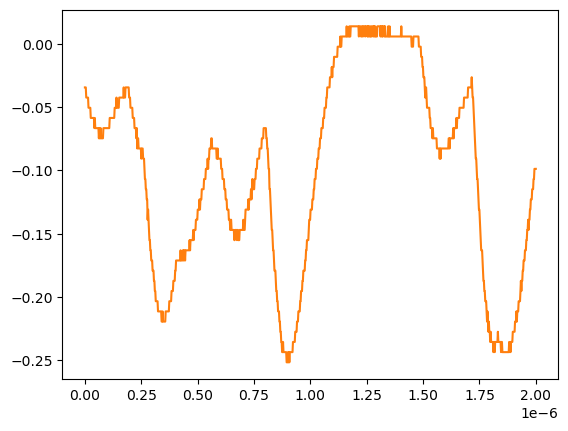

The table this chart was drawn from, first rows:
# KEYSIGHT TECHNOLOGIES, MSO-X 3024T, MY58262555, 07.30.2019051434
# time, 1
# 2024-07-24 15:43:00.596732
0.000000000000000000e+00, -3.447240000000000026e-02
2.002002002002001797e-09, -3.447240000000000026e-02
4.004004004004003593e-09, -3.447240000000000026e-02
6.006006006006005804e-09, -4.251259999999999761e-02
8.008008008008007187e-09, -4.251259999999999761e-02
1.001001001001000857e-08, -4.251259999999999761e-02
1.201201201201201161e-08, -4.251259999999999761e-02
1.401401401401401299e-08, -4.251259999999999761e-02
1.601601601601601437e-08, -5.055280000000000190e-02
1.801801801801801741e-08, -5.055280000000000190e-02
2.002002002002001714e-08, -5.055280000000000190e-02
2.202202202202202018e-08, -5.055280000000000190e-02
2.402402402402402322e-08, -5.055280000000000190e-02
2.602602602602602294e-08, -5.859299999999999925e-02
2.802802802802802598e-08, -5.859299999999999925e-02
3.003003003003002571e-08, -5.859299999999999925e-02
3.203203203203202875e-08, -5.859299999999999925e-02
3.403403403403403179e-08, -5.859299999999999925e-02
3.603603603603603482e-08, -5.859299999999999925e-02
3.803803803803803124e-08, -5.859299999999999925e-02
4.004004004004003428e-08, -5.859299999999999925e-02
4.204204204204203732e-08, -6.663320000000000354e-02
4.404404404404404036e-08, -5.859299999999999925e-02
4.604604604604604339e-08, -6.663320000000000354e-02
4.804804804804804643e-08, -6.663320000000000354e-02
5.005005005005004285e-08, -6.663320000000000354e-02
5.205205205205204589e-08, -6.663320000000000354e-02
5.405405405405404893e-08, -6.663320000000000354e-02
5.605605605605605196e-08, -6.663320000000000354e-02
5.805805805805805500e-08, -6.663320000000000354e-02
6.006006006006005142e-08, -6.663320000000000354e-02
6.206206206206205446e-08, -7.467340000000000089e-02
6.406406406406405750e-08, -6.663320000000000354e-02
6.606606606606606053e-08, -7.467340000000000089e-02
6.806806806806806357e-08, -7.467340000000000089e-02
7.007007007007006661e-08, -6.663320000000000354e-02
7.207207207207206965e-08, -7.467340000000000089e-02
7.407407407407407268e-08, -7.467340000000000089e-02
7.607607607607606249e-08, -7.467340000000000089e-02
7.807807807807806552e-08, -7.467340000000000089e-02
8.008008008008006856e-08, -7.467340000000000089e-02
8.208208208208207160e-08, -6.663320000000000354e-02
8.408408408408407464e-08, -6.663320000000000354e-02
8.608608608608607767e-08, -6.663320000000000354e-02
8.808808808808808071e-08, -6.663320000000000354e-02
9.009009009009008375e-08, -6.663320000000000354e-02
9.209209209209208679e-08, -6.663320000000000354e-02
9.409409409409408982e-08, -6.663320000000000354e-02
9.609609609609609286e-08, -6.663320000000000354e-02
9.809809809809808266e-08, -6.663320000000000354e-02
1.001001001001000857e-07, -6.663320000000000354e-02
1.021021021021020887e-07, -6.663320000000000354e-02
1.041041041041040918e-07, -6.663320000000000354e-02
1.061061061061060948e-07, -6.663320000000000354e-02
1.081081081081080979e-07, -6.663320000000000354e-02
1.101101101101101009e-07, -5.859299999999999925e-02
1.121121121121121039e-07, -5.859299999999999925e-02
1.141141141141141070e-07, -5.859299999999999925e-02
... 942 more rows
